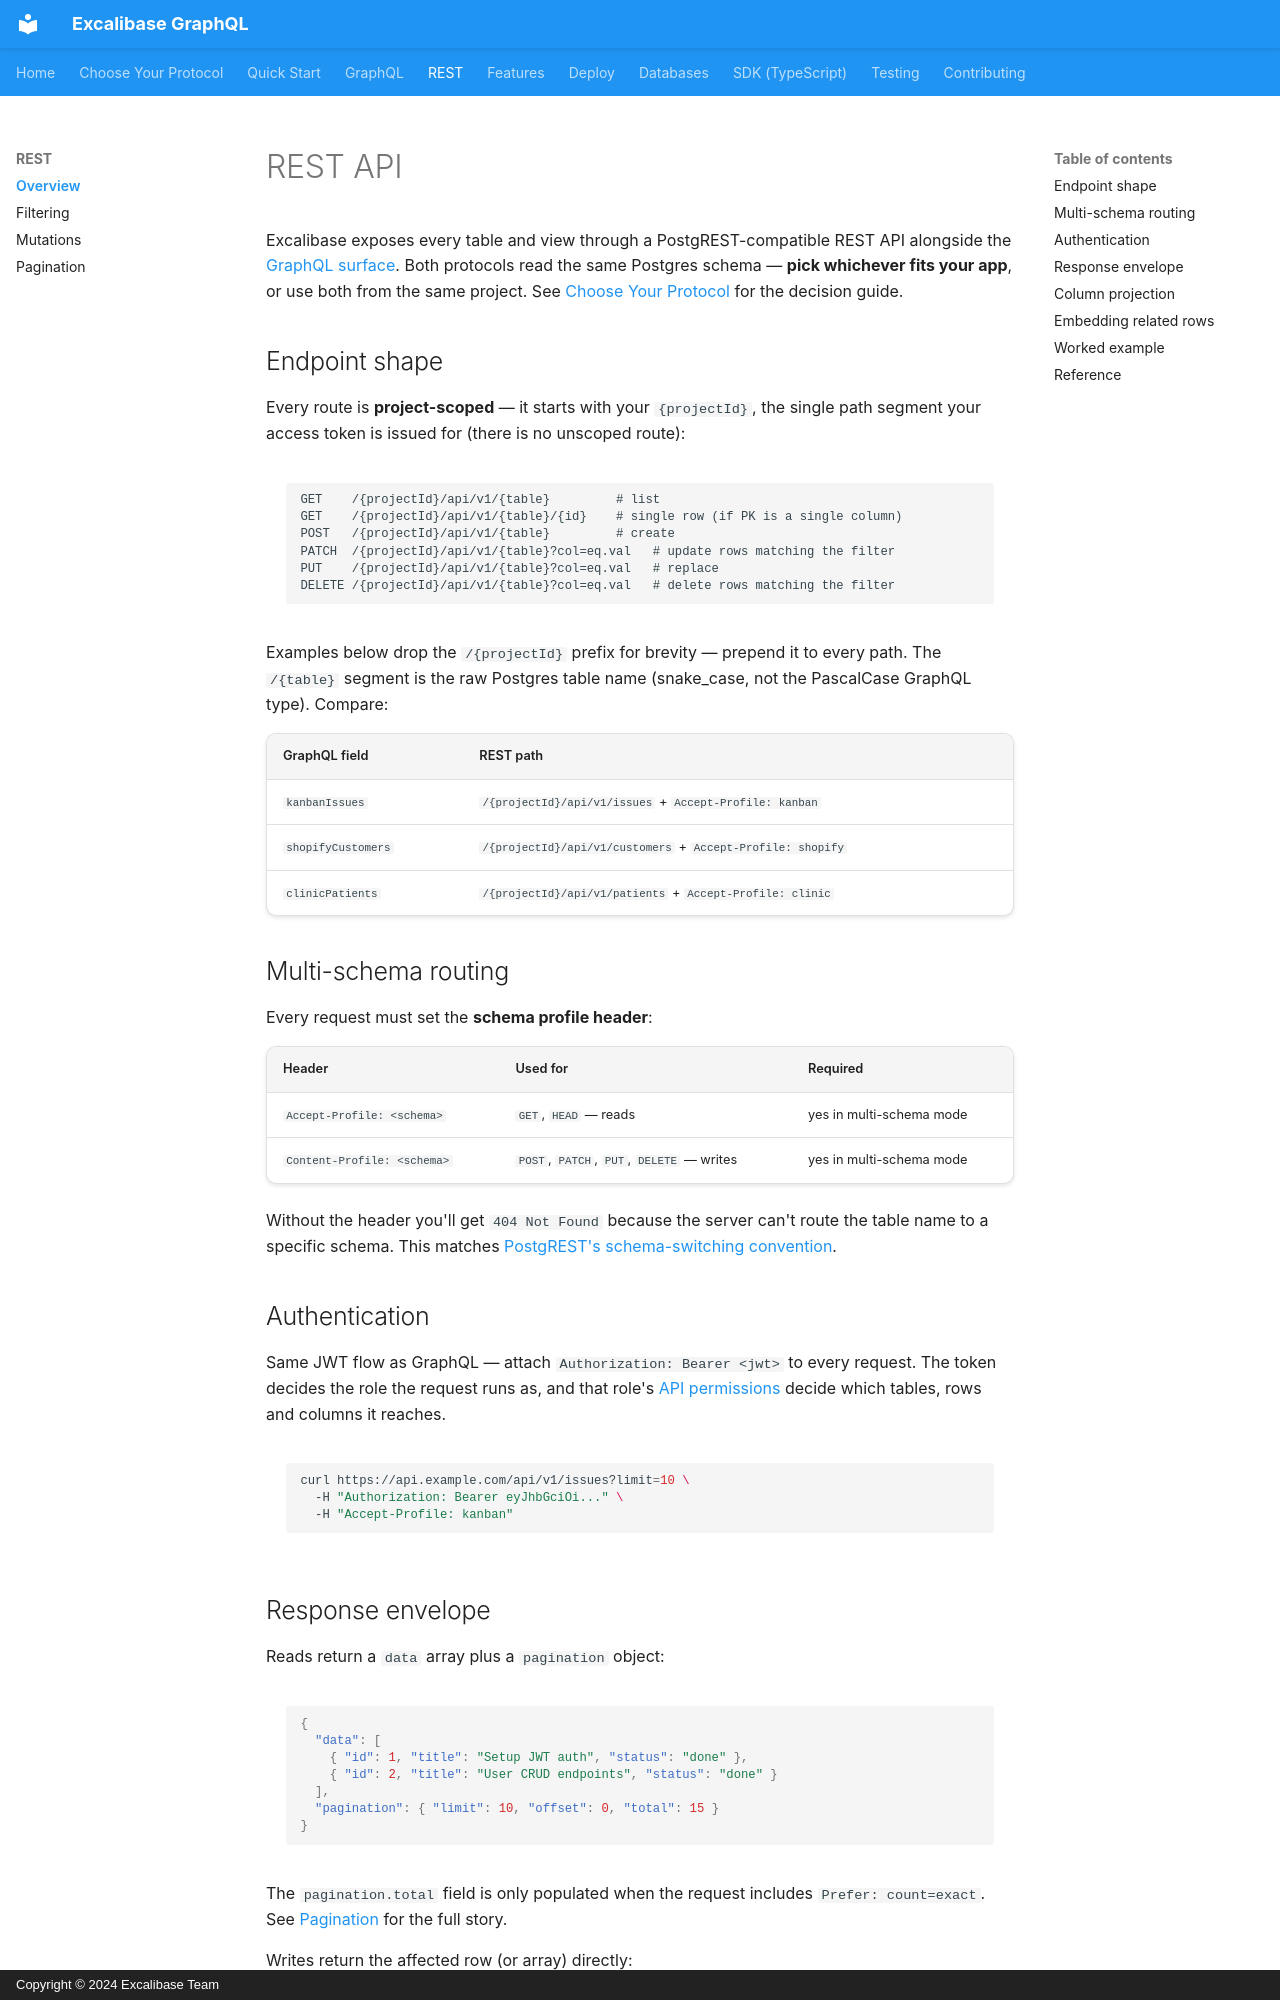

repository: excalibase/excalibase-graphql · page: rest/index.html · generator: mkdocs · copyright: Copyright © 2024 Excalibase Team

# REST API

Excalibase exposes every table and view through a PostgREST-compatible REST
API alongside the [GraphQL surface](../graphql/index.md). Both protocols
read the same Postgres schema — **pick whichever fits your app**, or use
both from the same project. See [Choose Your Protocol](../choose-your-protocol.md)
for the decision guide.

## Endpoint shape

Every route is **project-scoped** — it starts with your `{projectId}`, the single
path segment your access token is issued for (there is no unscoped route):

```
GET    /{projectId}/api/v1/{table}         # list
GET    /{projectId}/api/v1/{table}/{id}    # single row (if PK is a single column)
POST   /{projectId}/api/v1/{table}         # create
PATCH  /{projectId}/api/v1/{table}?col=eq.val   # update rows matching the filter
PUT    /{projectId}/api/v1/{table}?col=eq.val   # replace
DELETE /{projectId}/api/v1/{table}?col=eq.val   # delete rows matching the filter
```

Examples below drop the `/{projectId}` prefix for brevity — prepend it to every
path. The `/{table}` segment is the raw Postgres table name (snake_case, not the
PascalCase GraphQL type). Compare:

| GraphQL field | REST path |
|---|---|
| `kanbanIssues` | `/{projectId}/api/v1/issues` + `Accept-Profile: kanban` |
| `shopifyCustomers` | `/{projectId}/api/v1/customers` + `Accept-Profile: shopify` |
| `clinicPatients` | `/{projectId}/api/v1/patients` + `Accept-Profile: clinic` |

## Multi-schema routing

Every request must set the **schema profile header**:

| Header | Used for | Required |
|---|---|---|
| `Accept-Profile: <schema>` | `GET`, `HEAD` — reads | yes in multi-schema mode |
| `Content-Profile: <schema>` | `POST`, `PATCH`, `PUT`, `DELETE` — writes | yes in multi-schema mode |

Without the header you'll get `404 Not Found` because the server can't route
the table name to a specific schema. This matches
[PostgREST's schema-switching convention](https://postgrest.org/en/stable/api.html#switching-schemas).

## Authentication

Same JWT flow as GraphQL — attach `Authorization: Bearer <jwt>` to every
request. The token decides the role the request runs as, and that role's
[API permissions](../features/permissions.md) decide which tables, rows and
columns it reaches.

```bash
curl https://api.example.com/api/v1/issues?limit=10 \
  -H "Authorization: Bearer eyJhbGciOi..." \
  -H "Accept-Profile: kanban"
```

## Response envelope

Reads return a `data` array plus a `pagination` object:

```json
{
  "data": [
    { "id": 1, "title": "Setup JWT auth", "status": "done" },
    { "id": 2, "title": "User CRUD endpoints", "status": "done" }
  ],
  "pagination": { "limit": 10, "offset": 0, "total": 15 }
}
```

The `pagination.total` field is only populated when the request includes
`Prefer: count=exact`. See [Pagination](pagination.md) for the full story.

Writes return the affected row (or array) directly:

```json
[{ "id": 42, "title": "New issue", "status": "todo" }]
```
